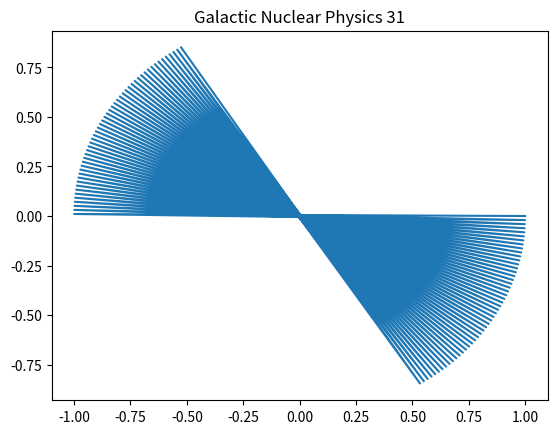

This figure's Python source:
%matplotlib inline
import numpy as np
import matplotlib.pyplot as plt
# Physics simulation 31
t = np.linspace(0, 10, 100)
plt.plot(np.cos(t*31), np.sin(t*31))
plt.title('Galactic Nuclear Physics 31')
